Image classification data set "data" (TeddyDharma/Food-Recommender on GitHub). Class labels (18): ayam betutu, beberuk terong, coto makassar, gudeg, kerak telor, mie aceh, nasi kuning, nasi pecel, papeda, pempek, peuyeum, rawon, rendang, sate madura, serabi, soto banjar, soto lamongan, tahu sumedang.

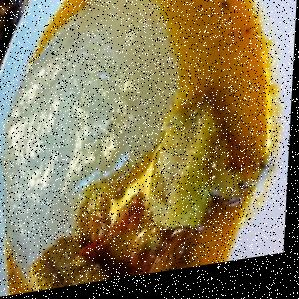
Label: papeda

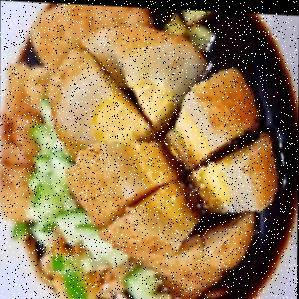
Label: pempek

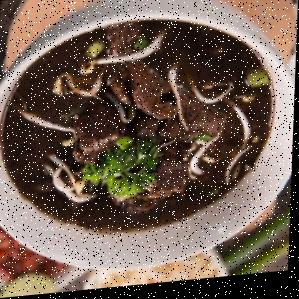
Label: rawon

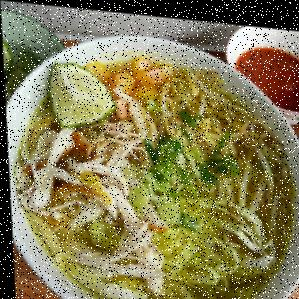
Label: soto lamongan

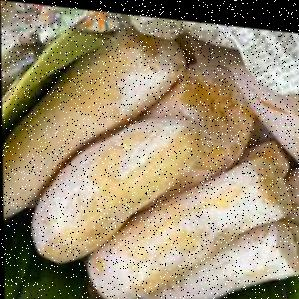
Label: peuyeum

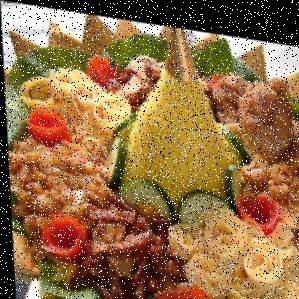
Label: nasi kuning
